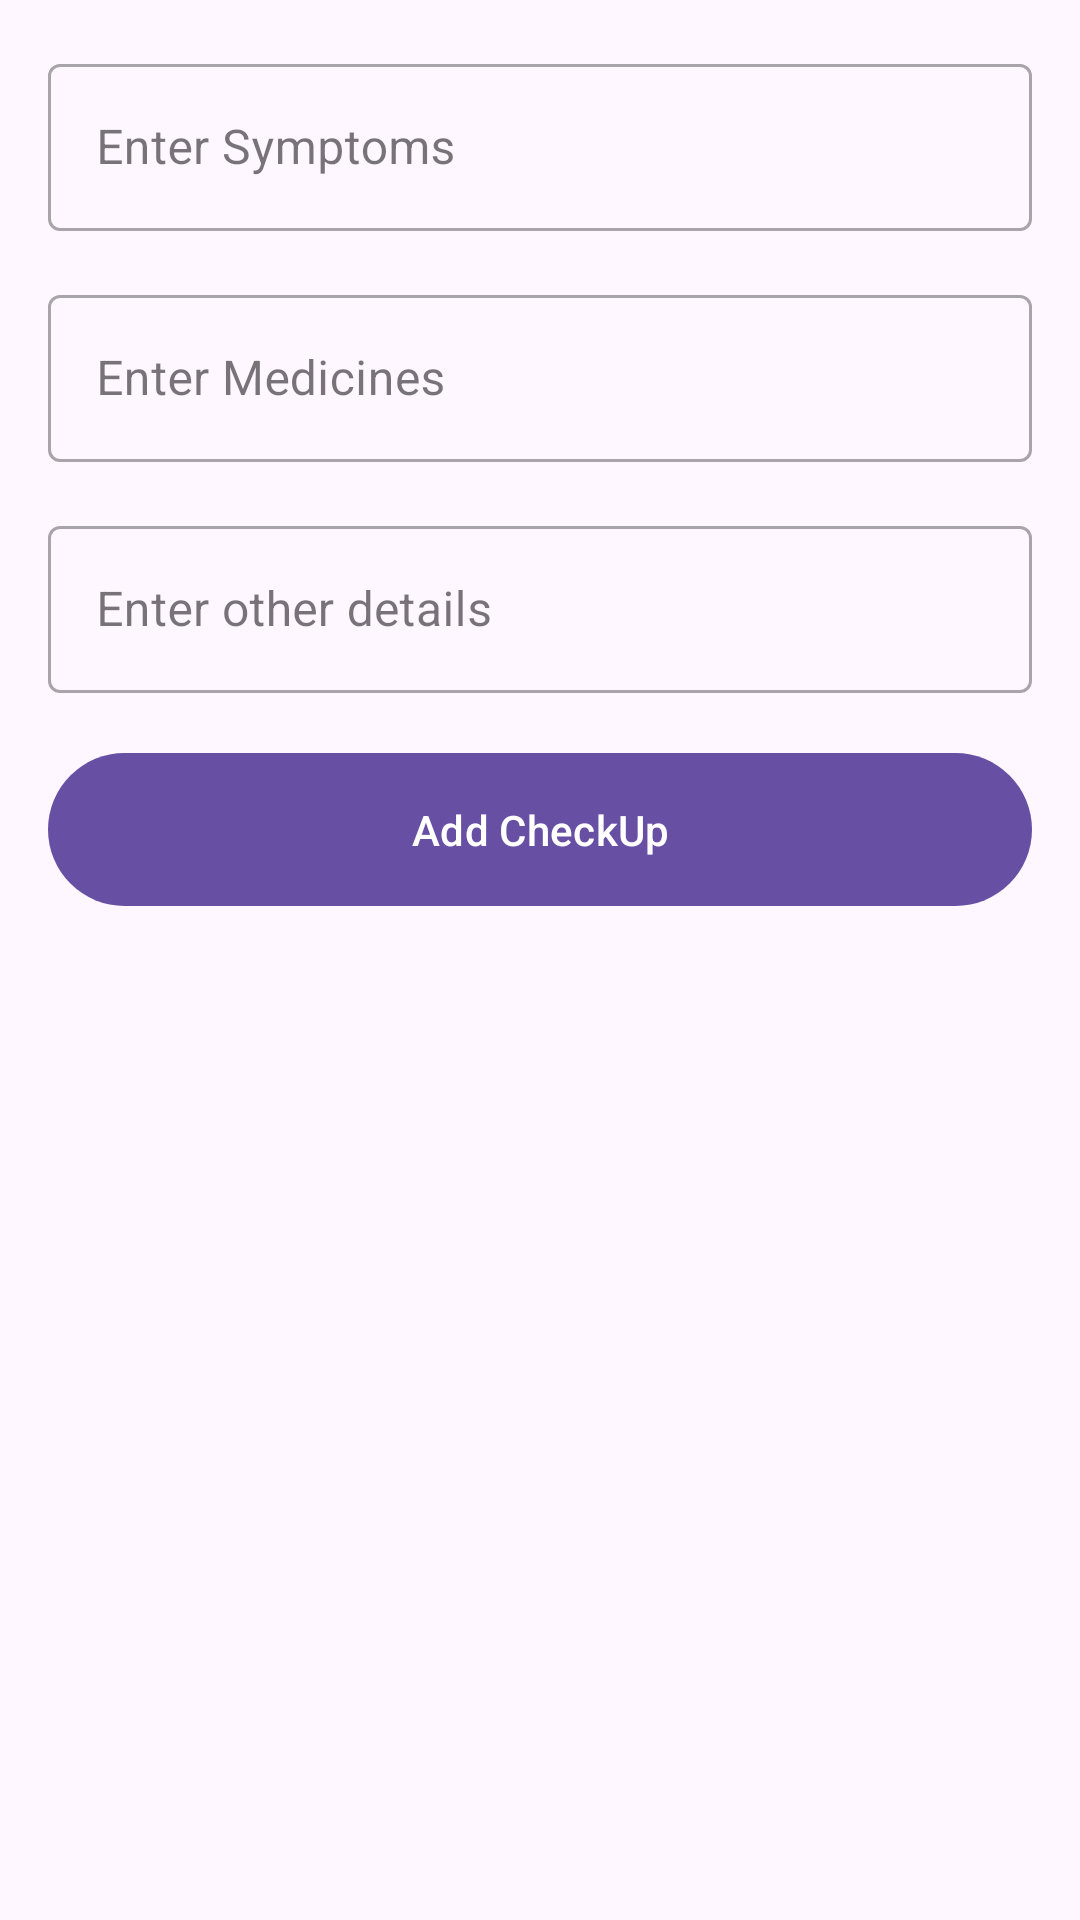

The Android layout XML behind this screen, and the referenced resources:
<!-- AndroidManifest.xml: application theme Theme.Clinic -->
<!-- res/layout/fragment_add_or_update_patient_check_up.xml -->
<?xml version="1.0" encoding="utf-8"?>
<ScrollView xmlns:android="http://schemas.android.com/apk/res/android"
    android:layout_width="match_parent"
    android:layout_height="match_parent"
    android:fillViewport="true">

    <androidx.constraintlayout.widget.ConstraintLayout xmlns:android="http://schemas.android.com/apk/res/android"
        xmlns:app="http://schemas.android.com/apk/res-auto"
        android:layout_width="match_parent"
        android:layout_height="wrap_content">


        <com.google.android.material.textfield.TextInputLayout
            android:id="@+id/ev_patient_symptoms"
            style="@style/Widget.MaterialComponents.TextInputLayout.OutlinedBox"
            android:layout_width="match_parent"
            android:layout_height="wrap_content"
            android:layout_margin="16dp"
            android:hint="Enter Symptoms"
            app:layout_constraintStart_toStartOf="parent"
            app:layout_constraintTop_toTopOf="parent">

            <com.google.android.material.textfield.TextInputEditText
                android:layout_width="match_parent"
                android:layout_height="wrap_content"
                android:inputType="textCapWords"
                android:longClickable="false" />

        </com.google.android.material.textfield.TextInputLayout>

        <com.google.android.material.textfield.TextInputLayout
            android:id="@+id/ev_patient_medicines"
            style="@style/Widget.MaterialComponents.TextInputLayout.OutlinedBox"
            android:layout_width="match_parent"
            android:layout_height="wrap_content"
            android:layout_margin="16dp"
            android:hint="Enter Medicines"
            app:layout_constraintStart_toStartOf="parent"
            app:layout_constraintTop_toBottomOf="@+id/ev_patient_symptoms">

            <com.google.android.material.textfield.TextInputEditText
                android:layout_width="match_parent"
                android:layout_height="wrap_content"
                android:inputType="textCapWords"
                android:longClickable="false" />

        </com.google.android.material.textfield.TextInputLayout>


        <com.google.android.material.textfield.TextInputLayout
            android:id="@+id/ev_other_details"
            style="@style/Widget.MaterialComponents.TextInputLayout.OutlinedBox"
            android:layout_width="match_parent"
            android:layout_height="wrap_content"
            android:layout_margin="16dp"
            android:hint="Enter other details"
            app:layout_constraintStart_toStartOf="parent"
            app:layout_constraintTop_toBottomOf="@+id/ev_patient_medicines">

            <com.google.android.material.textfield.TextInputEditText
                android:layout_width="match_parent"
                android:layout_height="wrap_content"
                android:inputType="number"
                android:longClickable="false" />

        </com.google.android.material.textfield.TextInputLayout>

        <Button
            android:id="@+id/btn_add"
            android:layout_width="match_parent"
            android:layout_height="wrap_content"
            android:layout_margin="16dp"
            android:padding="16dp"
            android:text="Add CheckUp"
            app:layout_constraintStart_toStartOf="parent"
            app:layout_constraintTop_toBottomOf="@+id/ev_other_details" />

    </androidx.constraintlayout.widget.ConstraintLayout>
</ScrollView>
<!-- resources referenced by this layout -->
<resources>
  <style name="Theme.Clinic" parent="Base.Theme.Clinic" />
  <style name="Base.Theme.Clinic" parent="Theme.Material3.DayNight.NoActionBar">
          
          
          <item name="android:windowOptOutEdgeToEdgeEnforcement" tools:ignore="NewApi">true</item>
      </style>
</resources>
